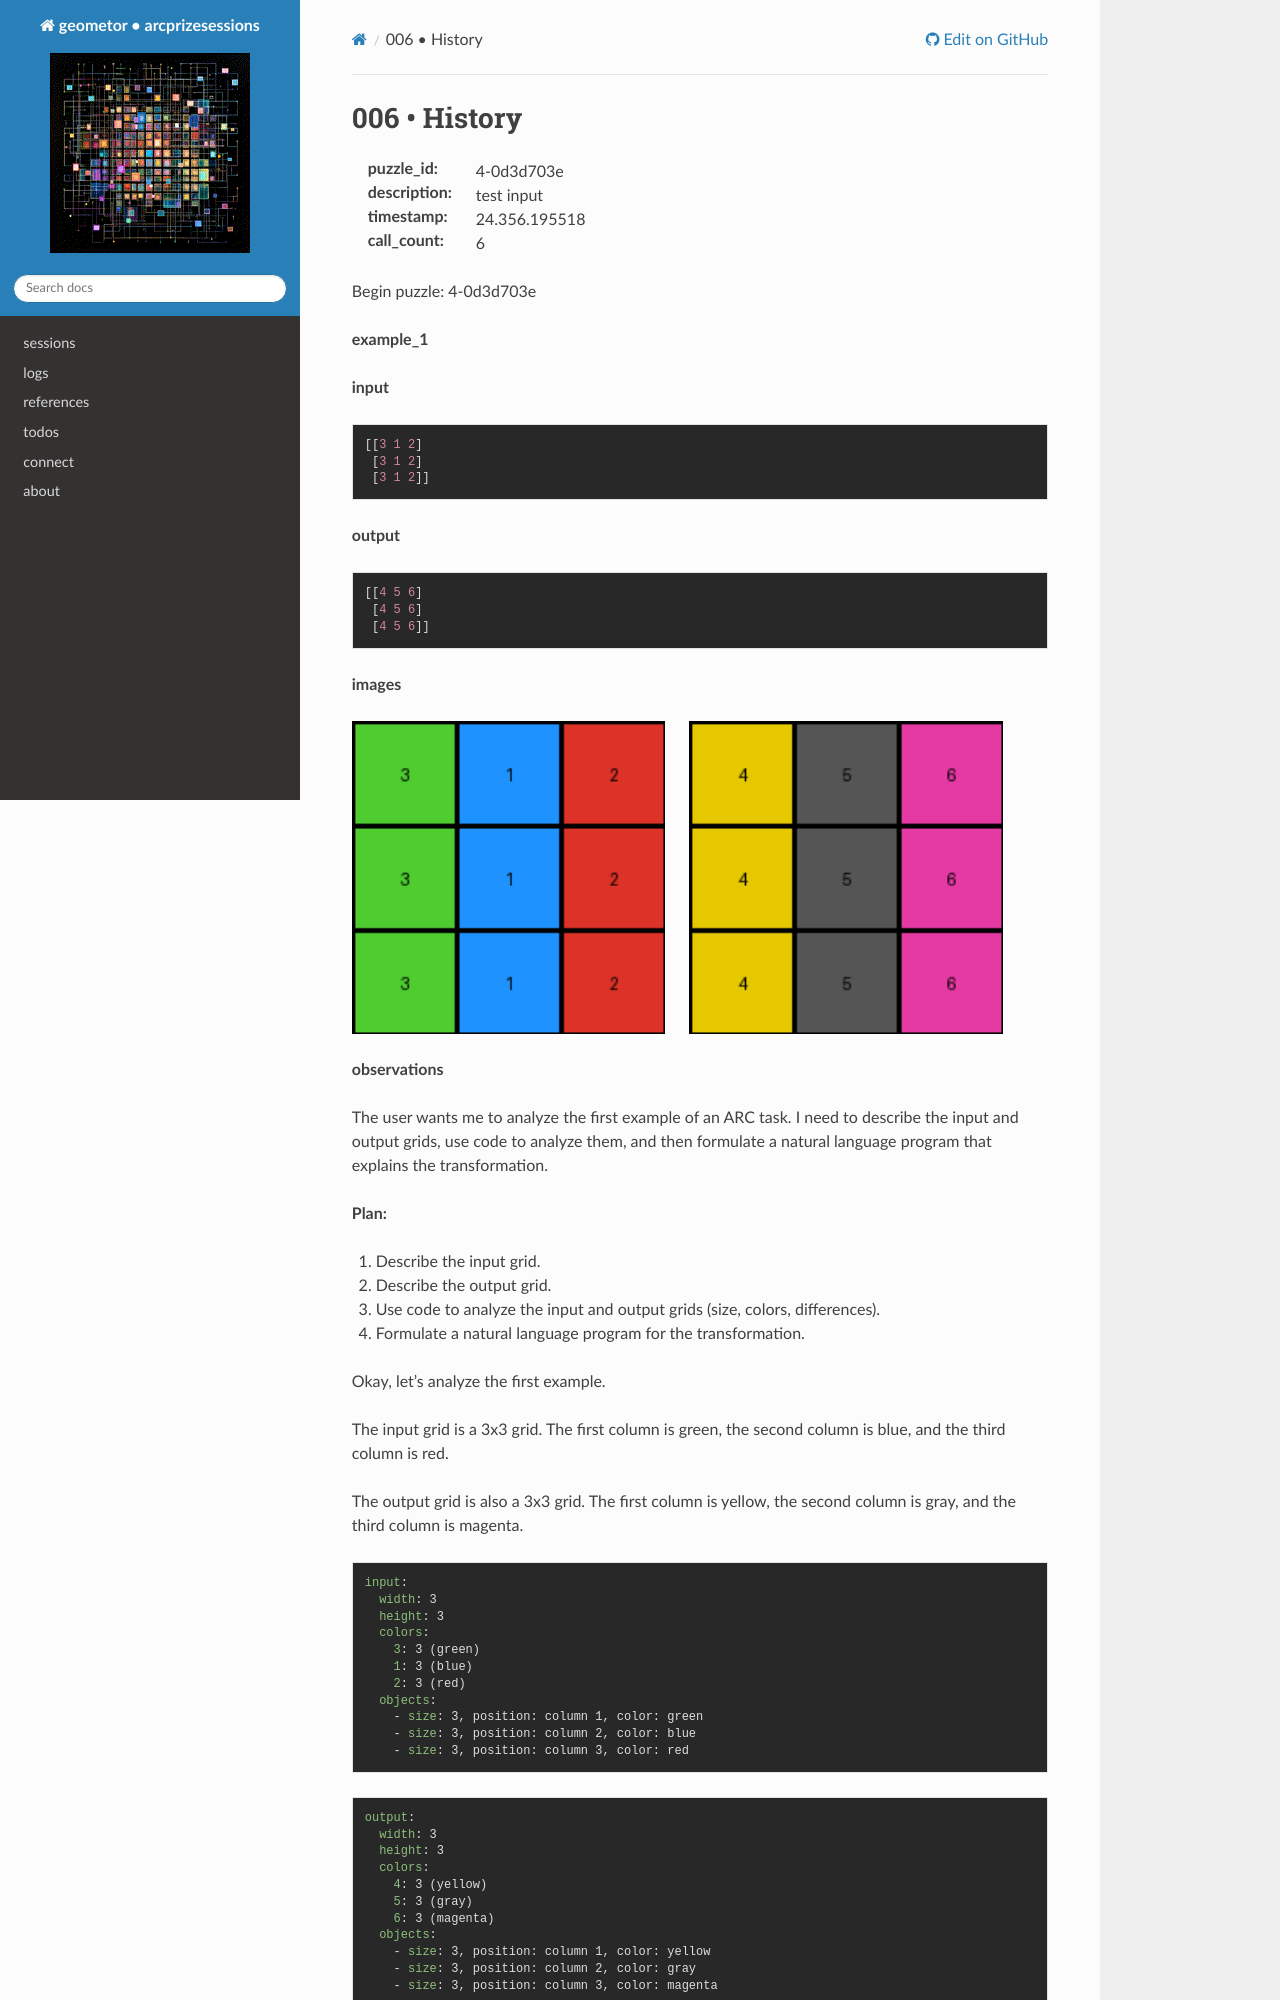

repository: geometor/arcprizesessions · page: sessions/24.356.195518/4-0d3d703e/006-history/index.html · generator: sphinx

006 • History
=============

:puzzle_id: 4-0d3d703e
:description: test input
:timestamp: 24.356.195518
:call_count: 6






Begin puzzle: 4-0d3d703e






**example_1**

**input**

.. code-block::

   [[3 1 2]
    [3 1 2]
    [3 1 2]]

**output**

.. code-block::

   [[4 5 6]
    [4 5 6]
    [4 5 6]]

**images**





.. image:: _images/000-example_1_input.png
   :align: left
   :width: 45%




.. image:: _images/000-example_1_output.png
   :align: left
   :width: 45%





**observations**






The user wants me to analyze the first example of an ARC task. I need to describe the input and output grids, use code to analyze them, and then formulate a natural language program that explains the transformation.

**Plan:**


#. Describe the input grid.
#. Describe the output grid.
#. Use code to analyze the input and output grids (size, colors, differences).
#. Formulate a natural language program for the transformation.






Okay, let's analyze the first example.

The input grid is a 3x3 grid. The first column is green, the second column is blue, and the third column is red.

The output grid is also a 3x3 grid. The first column is yellow, the second column is gray, and the third column is magenta.

.. code-block:: yaml

   input:
     width: 3
     height: 3
     colors:
       3: 3 (green)
       1: 3 (blue)
       2: 3 (red)
     objects:
       - size: 3, position: column 1, color: green
       - size: 3, position: column 2, color: blue
       - size: 3, position: column 3, color: red

.. code-block:: yaml

   output:
     width: 3
     height: 3
     colors:
       4: 3 (yellow)
       5: 3 (gray)
       6: 3 (magenta)
     objects:
       - size: 3, position: column 1, color: yellow
       - size: 3, position: column 2, color: gray
       - size: 3, position: column 3, color: magenta

Now let's use code to identify the differences.

.. code-block:: tool_code

   def analyze_grid(grid):
       height = len(grid)
       width = len(grid[0])
       colors = {}
       for row in grid:
           for cell in row:
               colors[cell] = colors.get(cell, 0) + 1
       return {"width": width, "height": height, "colors": colors}

   input_grid = [[3, 1, 2], [3, 1, 2], [3, 1, 2]]
   output_grid = [[4, 5, 6], [4, 5, 6], [4, 5, 6]]

   input_analysis = analyze_grid(input_grid)
   output_analysis = analyze_grid(output_grid)

   print("Input analysis:", input_analysis)
   print("Output analysis:", output_analysis)

   differences = {}
   if input_analysis['width'] != output_analysis['width'] or input_analysis['height'] != output_analysis['height']:
       differences['size_change'] = 'yes'
   else:
       differences['size_change'] = 'no'
